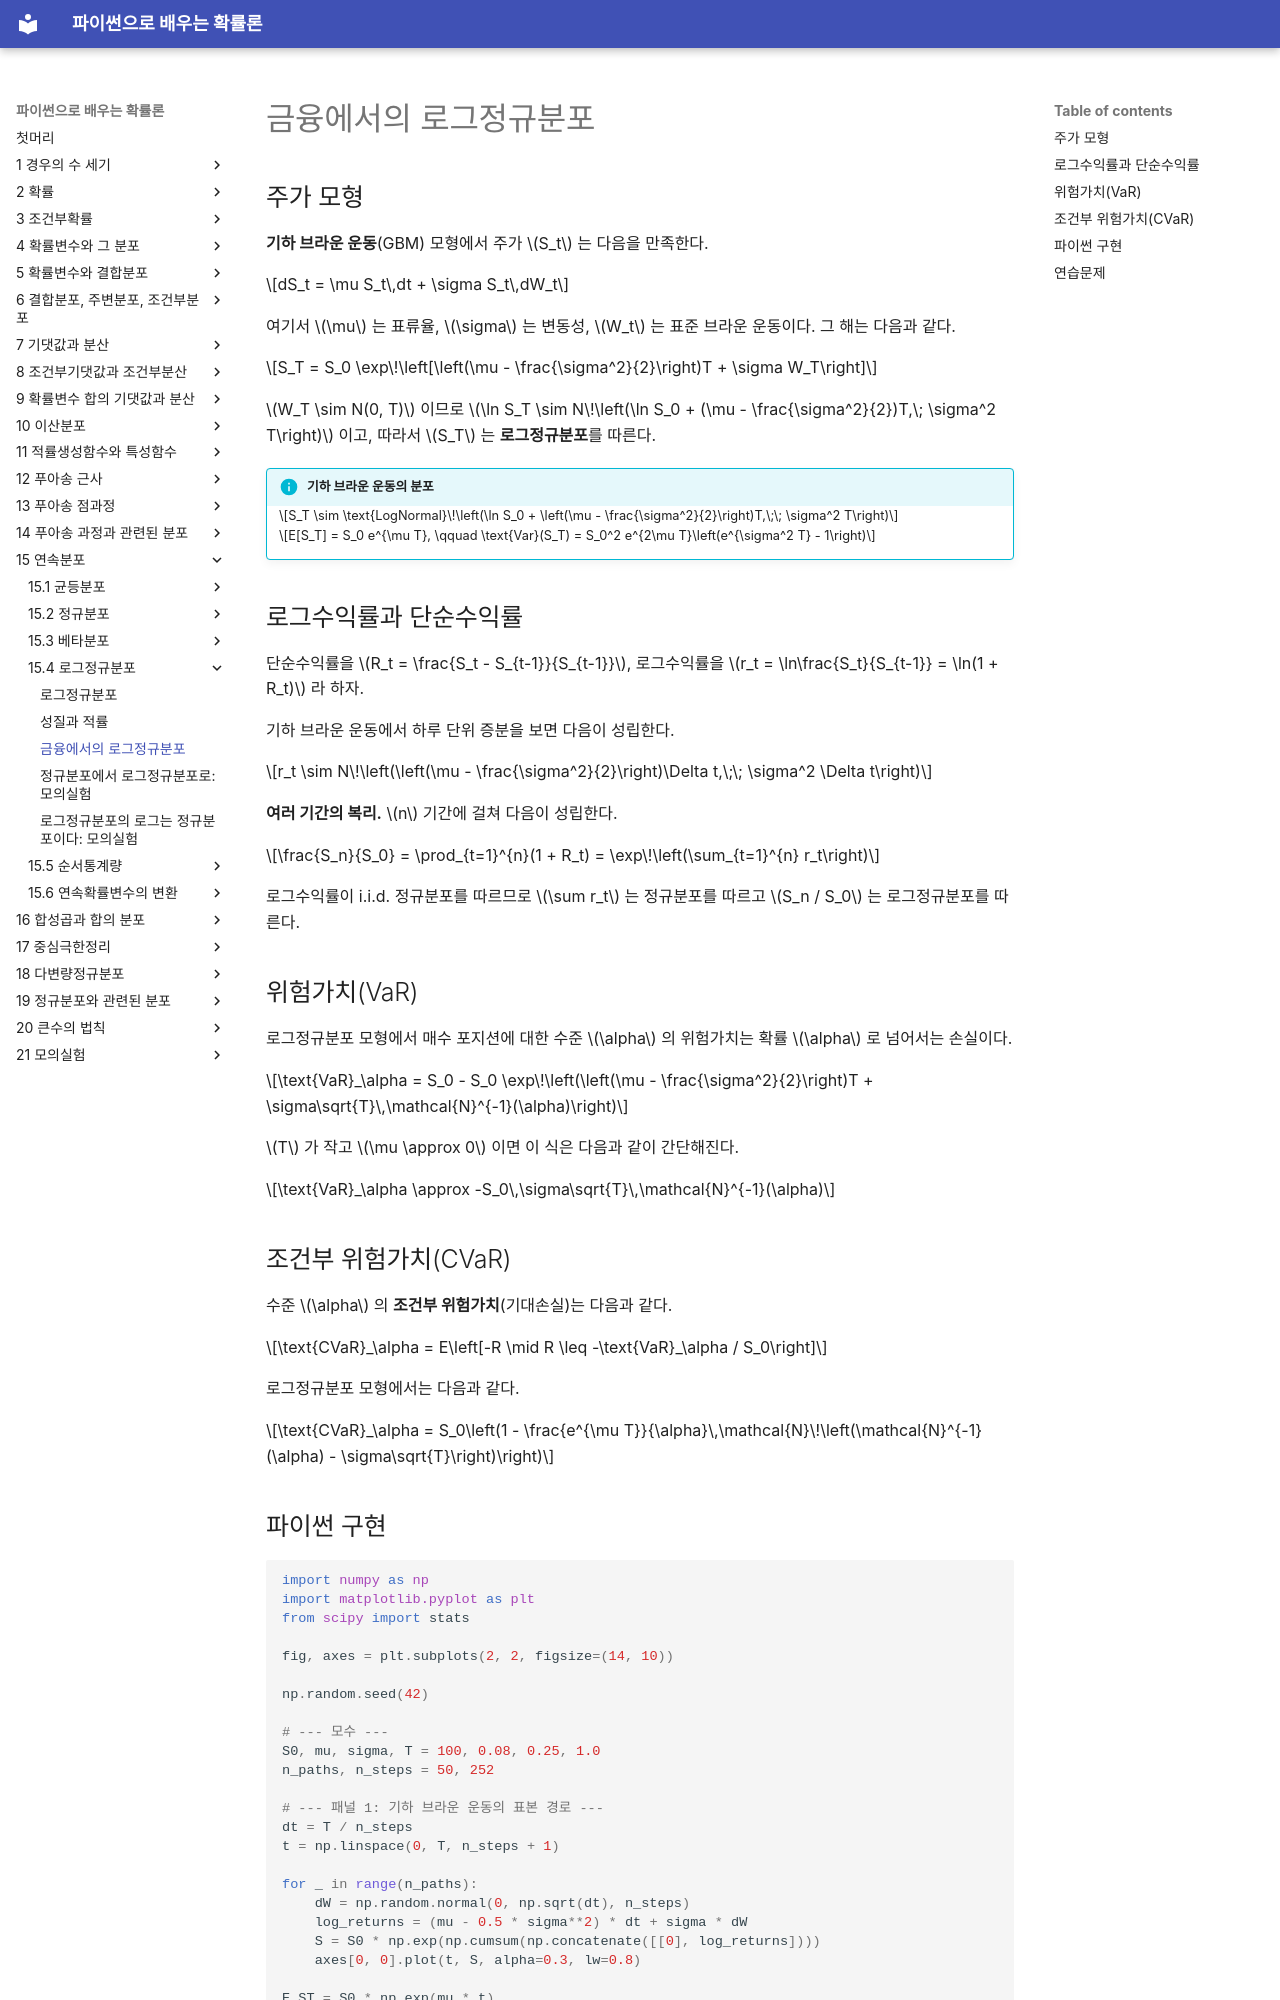

repository: SungchulLee/undergraduate_probability_book_writing · page: ch15/lognormal/finance/index.html · generator: mkdocs

# 금융에서의 로그정규분포

## 주가 모형

**기하 브라운 운동**(GBM) 모형에서 주가 $S_t$ 는 다음을 만족한다.

$$dS_t = \mu S_t\,dt + \sigma S_t\,dW_t$$

여기서 $\mu$ 는 표류율, $\sigma$ 는 변동성, $W_t$ 는 표준 브라운 운동이다. 그 해는 다음과 같다.

$$S_T = S_0 \exp\!\left[\left(\mu - \frac{\sigma^2}{2}\right)T + \sigma W_T\right]$$

$W_T \sim N(0, T)$ 이므로 $\ln S_T \sim N\!\left(\ln S_0 + (\mu - \frac{\sigma^2}{2})T,\; \sigma^2 T\right)$ 이고, 따라서 $S_T$ 는 **로그정규분포**를 따른다.

!!! info "기하 브라운 운동의 분포"

    $$S_T \sim \text{LogNormal}\!\left(\ln S_0 + \left(\mu - \frac{\sigma^2}{2}\right)T,\;\; \sigma^2 T\right)$$

    $$E[S_T] = S_0 e^{\mu T}, \qquad \text{Var}(S_T) = S_0^2 e^{2\mu T}\left(e^{\sigma^2 T} - 1\right)$$

## 로그수익률과 단순수익률

단순수익률을 $R_t = \frac{S_t - S_{t-1}}{S_{t-1}}$, 로그수익률을 $r_t = \ln\frac{S_t}{S_{t-1}} = \ln(1 + R_t)$ 라 하자.

기하 브라운 운동에서 하루 단위 증분을 보면 다음이 성립한다.

$$r_t \sim N\!\left(\left(\mu - \frac{\sigma^2}{2}\right)\Delta t,\;\; \sigma^2 \Delta t\right)$$

**여러 기간의 복리.** $n$ 기간에 걸쳐 다음이 성립한다.

$$\frac{S_n}{S_0} = \prod_{t=1}^{n}(1 + R_t) = \exp\!\left(\sum_{t=1}^{n} r_t\right)$$

로그수익률이 i.i.d. 정규분포를 따르므로 $\sum r_t$ 는 정규분포를 따르고 $S_n / S_0$ 는 로그정규분포를 따른다.

## 위험가치(VaR)

로그정규분포 모형에서 매수 포지션에 대한 수준 $\alpha$ 의 위험가치는 확률 $\alpha$ 로 넘어서는 손실이다.

$$\text{VaR}_\alpha = S_0 - S_0 \exp\!\left(\left(\mu - \frac{\sigma^2}{2}\right)T + \sigma\sqrt{T}\,\mathcal{N}^{-1}(\alpha)\right)$$

$T$ 가 작고 $\mu \approx 0$ 이면 이 식은 다음과 같이 간단해진다.

$$\text{VaR}_\alpha \approx -S_0\,\sigma\sqrt{T}\,\mathcal{N}^{-1}(\alpha)$$

## 조건부 위험가치(CVaR)

수준 $\alpha$ 의 **조건부 위험가치**(기대손실)는 다음과 같다.

$$\text{CVaR}_\alpha = E\left[-R \mid R \leq -\text{VaR}_\alpha / S_0\right]$$

로그정규분포 모형에서는 다음과 같다.

$$\text{CVaR}_\alpha = S_0\left(1 - \frac{e^{\mu T}}{\alpha}\,\mathcal{N}\!\left(\mathcal{N}^{-1}(\alpha) - \sigma\sqrt{T}\right)\right)$$
